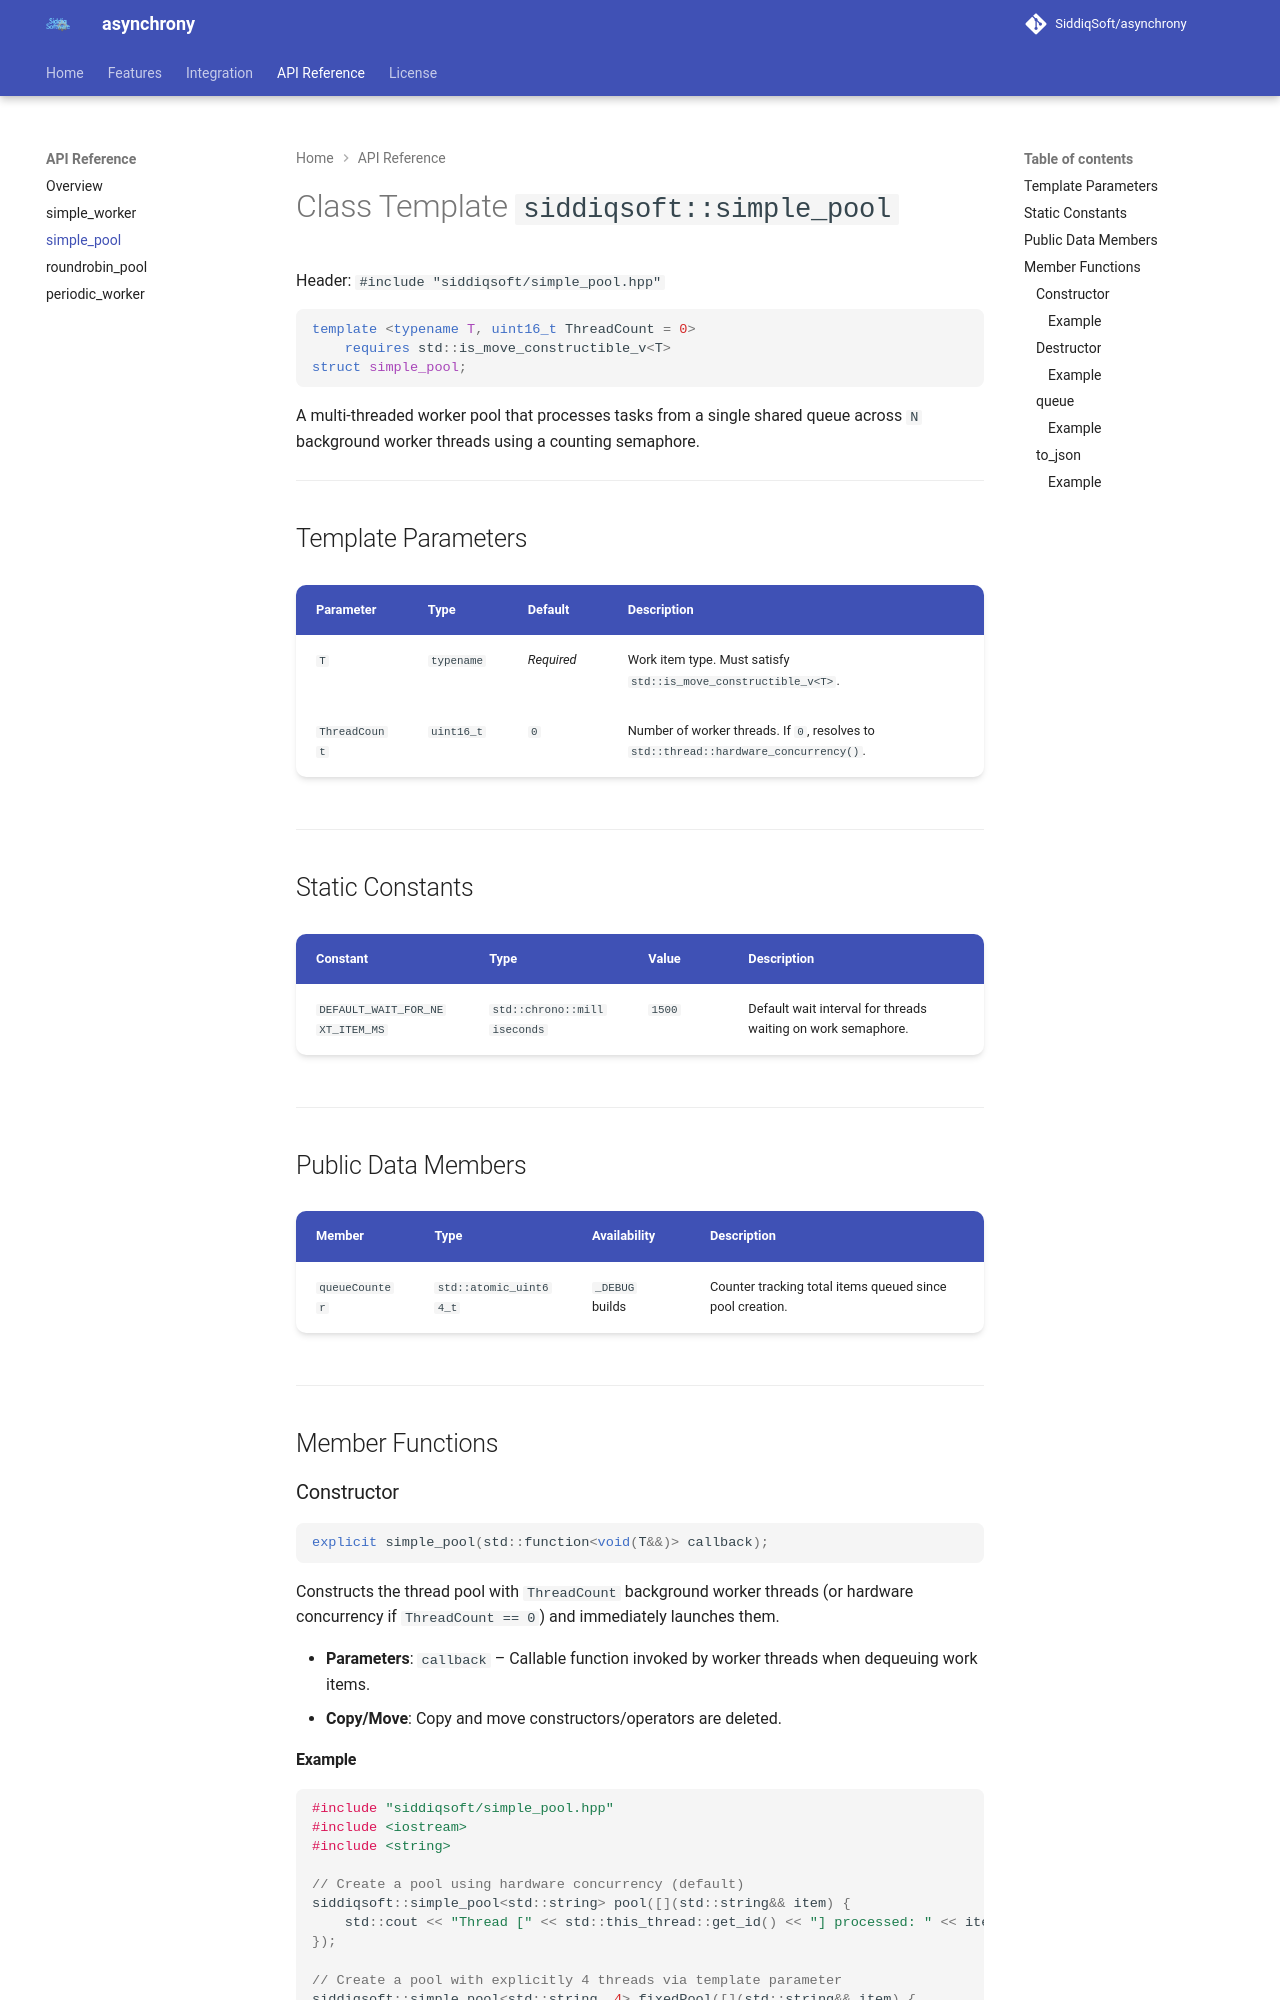

repository: SiddiqSoft/asynchrony · page: api/simple_pool/index.html · generator: mkdocs

# Class Template `siddiqsoft::simple_pool`

Header: `#include "siddiqsoft/simple_pool.hpp"`

```cpp
template <typename T, uint16_t ThreadCount = 0>
    requires std::is_move_constructible_v<T>
struct simple_pool;
```

A multi-threaded worker pool that processes tasks from a single shared queue across `N` background worker threads using a counting semaphore.

---

## Template Parameters

| Parameter | Type | Default | Description |
| :--- | :--- | :--- | :--- |
| `T` | `typename` | *Required* | Work item type. Must satisfy `std::is_move_constructible_v<T>`. |
| `ThreadCount` | `uint16_t` | `0` | Number of worker threads. If `0`, resolves to `std::thread::hardware_concurrency()`. |

---

## Static Constants

| Constant | Type | Value | Description |
| :--- | :--- | :--- | :--- |
| `DEFAULT_WAIT_FOR_NEXT_ITEM_MS` | `std::chrono::milliseconds` | `1500` | Default wait interval for threads waiting on work semaphore. |

---

## Public Data Members

| Member | Type | Availability | Description |
| :--- | :--- | :--- | :--- |
| `queueCounter` | `std::atomic_uint64_t` | `_DEBUG` builds | Counter tracking total items queued since pool creation. |

---

## Member Functions

### Constructor

```cpp
explicit simple_pool(std::function<void(T&&)> callback);
```

Constructs the thread pool with `ThreadCount` background worker threads (or hardware concurrency if `ThreadCount == 0`) and immediately launches them.

- **Parameters**: `callback` – Callable function invoked by worker threads when dequeuing work items.
- **Copy/Move**: Copy and move constructors/operators are deleted.
